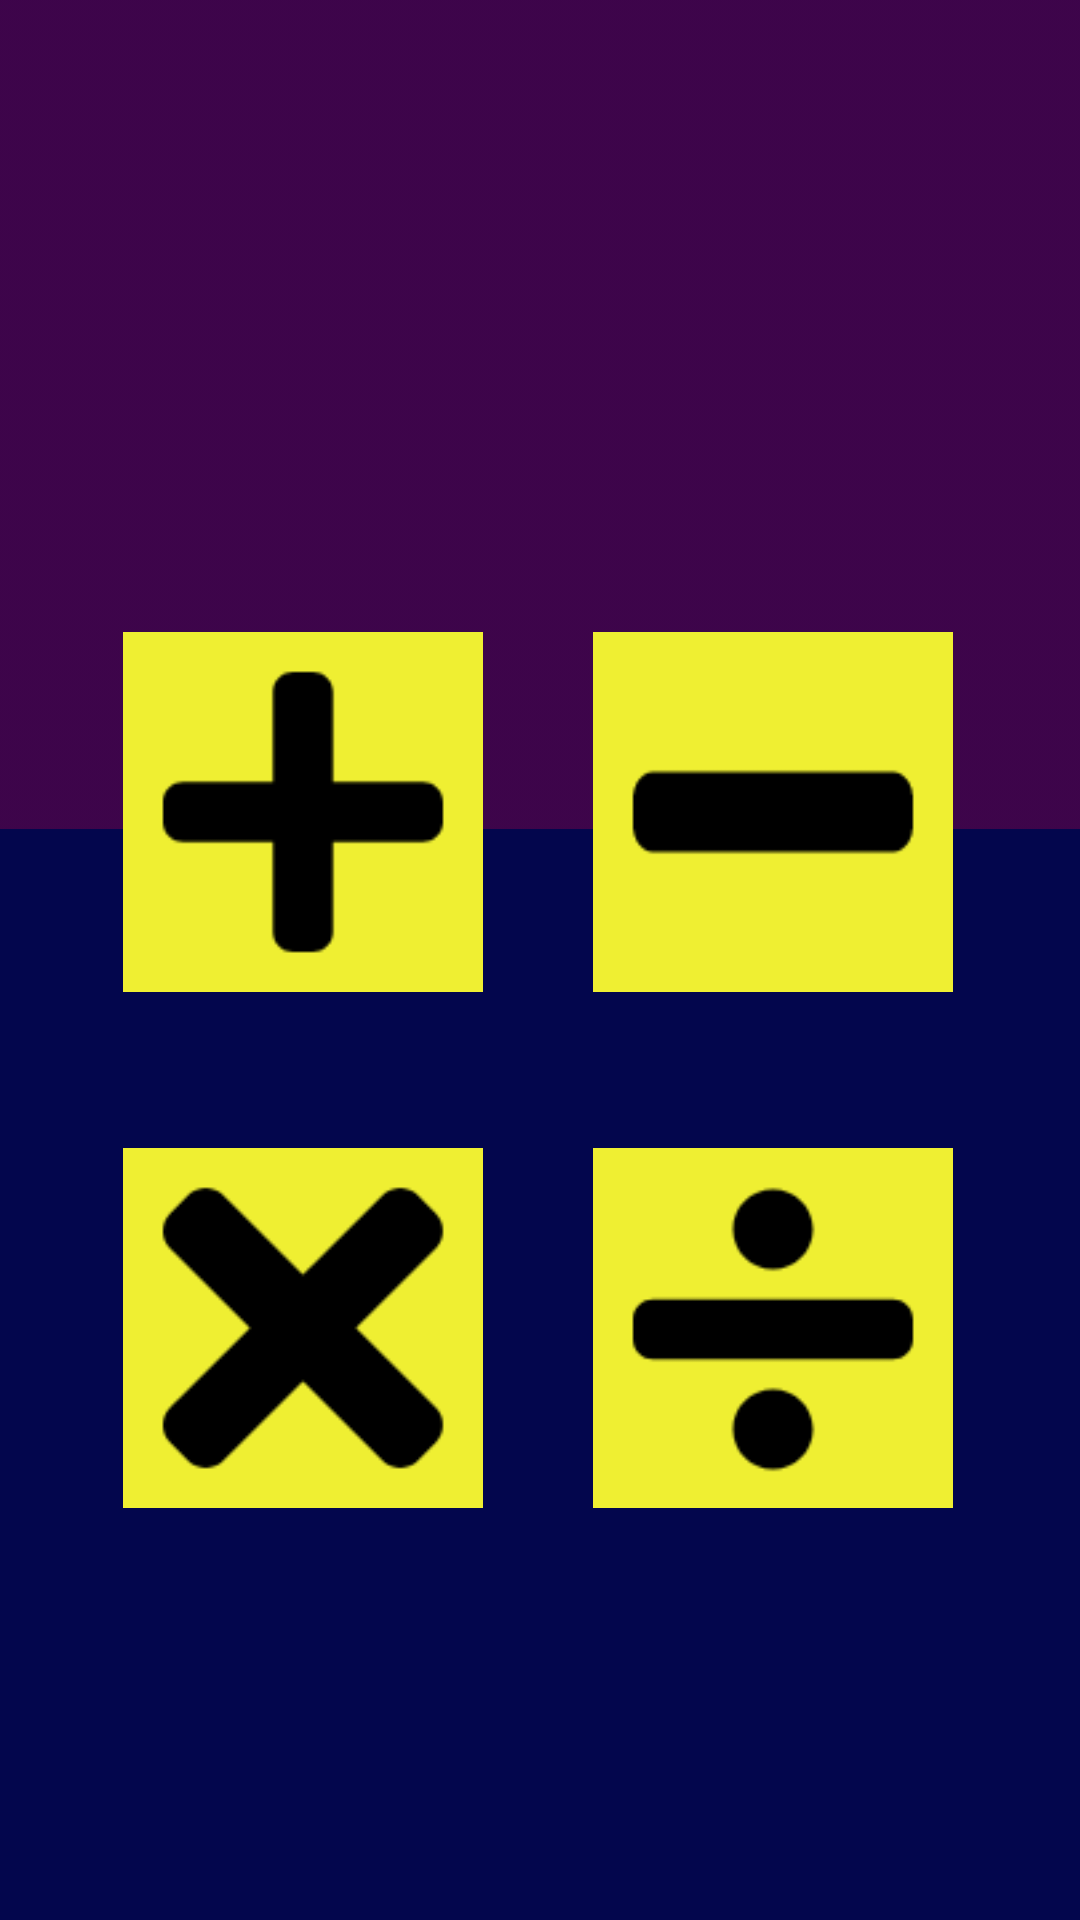

This screen was rendered from an Android layout file. Write that file and the resources it references.
<!-- AndroidManifest.xml: application theme Theme.Mathsmodule -->
<!-- res/layout/activity_mathop.xml -->
<?xml version="1.0" encoding="utf-8"?>
<androidx.constraintlayout.widget.ConstraintLayout xmlns:android="http://schemas.android.com/apk/res/android"
    xmlns:app="http://schemas.android.com/apk/res-auto"
    xmlns:tools="http://schemas.android.com/tools"
    android:layout_width="match_parent"
    android:layout_height="match_parent"
    android:background="@drawable/artboard__6"
    tools:context=".mathop">

    <Button
        android:id="@+id/button"
        android:layout_width="120dp"
        android:layout_height="120dp"
        android:background="@drawable/artboard__2"
        app:layout_constraintBottom_toBottomOf="parent"
        app:layout_constraintEnd_toEndOf="parent"
        app:layout_constraintHorizontal_bias="0.171"
        app:layout_constraintStart_toStartOf="parent"
        app:layout_constraintTop_toTopOf="parent"
        app:layout_constraintVertical_bias="0.405" />

    <Button
        android:id="@+id/button2"
        android:layout_width="120dp"
        android:layout_height="120dp"
        android:background="@drawable/artboard__3"
        app:layout_constraintBottom_toBottomOf="parent"
        app:layout_constraintEnd_toEndOf="parent"
        app:layout_constraintHorizontal_bias="0.824"
        app:layout_constraintStart_toStartOf="parent"
        app:layout_constraintTop_toTopOf="parent"
        app:layout_constraintVertical_bias="0.405" />

    <Button
        android:id="@+id/button3"
        android:layout_width="120dp"
        android:layout_height="120dp"
        android:background="@drawable/artboard__4"
        app:layout_constraintBottom_toBottomOf="parent"
        app:layout_constraintEnd_toEndOf="parent"
        app:layout_constraintHorizontal_bias="0.171"
        app:layout_constraintStart_toStartOf="parent"
        app:layout_constraintTop_toTopOf="parent"
        app:layout_constraintVertical_bias="0.736" />

    <Button
        android:id="@+id/button4"
        android:layout_width="120dp"
        android:layout_height="120dp"
        android:background="@drawable/artboard__5"
        app:layout_constraintBottom_toBottomOf="parent"
        app:layout_constraintEnd_toEndOf="parent"
        app:layout_constraintHorizontal_bias="0.824"
        app:layout_constraintStart_toStartOf="parent"
        app:layout_constraintTop_toTopOf="parent"
        app:layout_constraintVertical_bias="0.736" />

    <ImageView
        android:id="@+id/imageView2"
        android:layout_width="430dp"
        android:layout_height="525dp"
        android:layout_marginBottom="364dp"
        app:layout_constraintBottom_toBottomOf="parent"
        app:layout_constraintEnd_toEndOf="parent"
        app:layout_constraintHorizontal_bias="0.526"
        app:layout_constraintStart_toStartOf="parent"
        app:srcCompat="@drawable/artboard__1" />

</androidx.constraintlayout.widget.ConstraintLayout>
<!-- resources referenced by this layout -->
<resources>
  <!-- drawable artboard__1: png bitmap (drawable-hdpi, 7966 bytes) -->
  <!-- drawable artboard__2: png bitmap (drawable-hdpi, 1731 bytes) -->
  <!-- drawable artboard__3: png bitmap (drawable-hdpi, 1238 bytes) -->
  <!-- drawable artboard__4: png bitmap (drawable-hdpi, 2830 bytes) -->
  <!-- drawable artboard__5: png bitmap (drawable-hdpi, 2534 bytes) -->
  <!-- drawable artboard__6: png bitmap (drawable-hdpi, 3306 bytes) -->
  <style name="Theme.Mathsmodule" parent="Theme.AppCompat.Light.DarkActionBar">
          
          <item name="colorPrimary">@color/purple_500</item>
          <item name="colorPrimaryDark">@color/purple_700</item>
          <item name="colorAccent">@color/teal_200</item>
          
      </style>
  <color name="purple_500">#FF6200EE</color>
  <color name="purple_700">#FF3700B3</color>
  <color name="teal_200">#FF03DAC5</color>
</resources>
